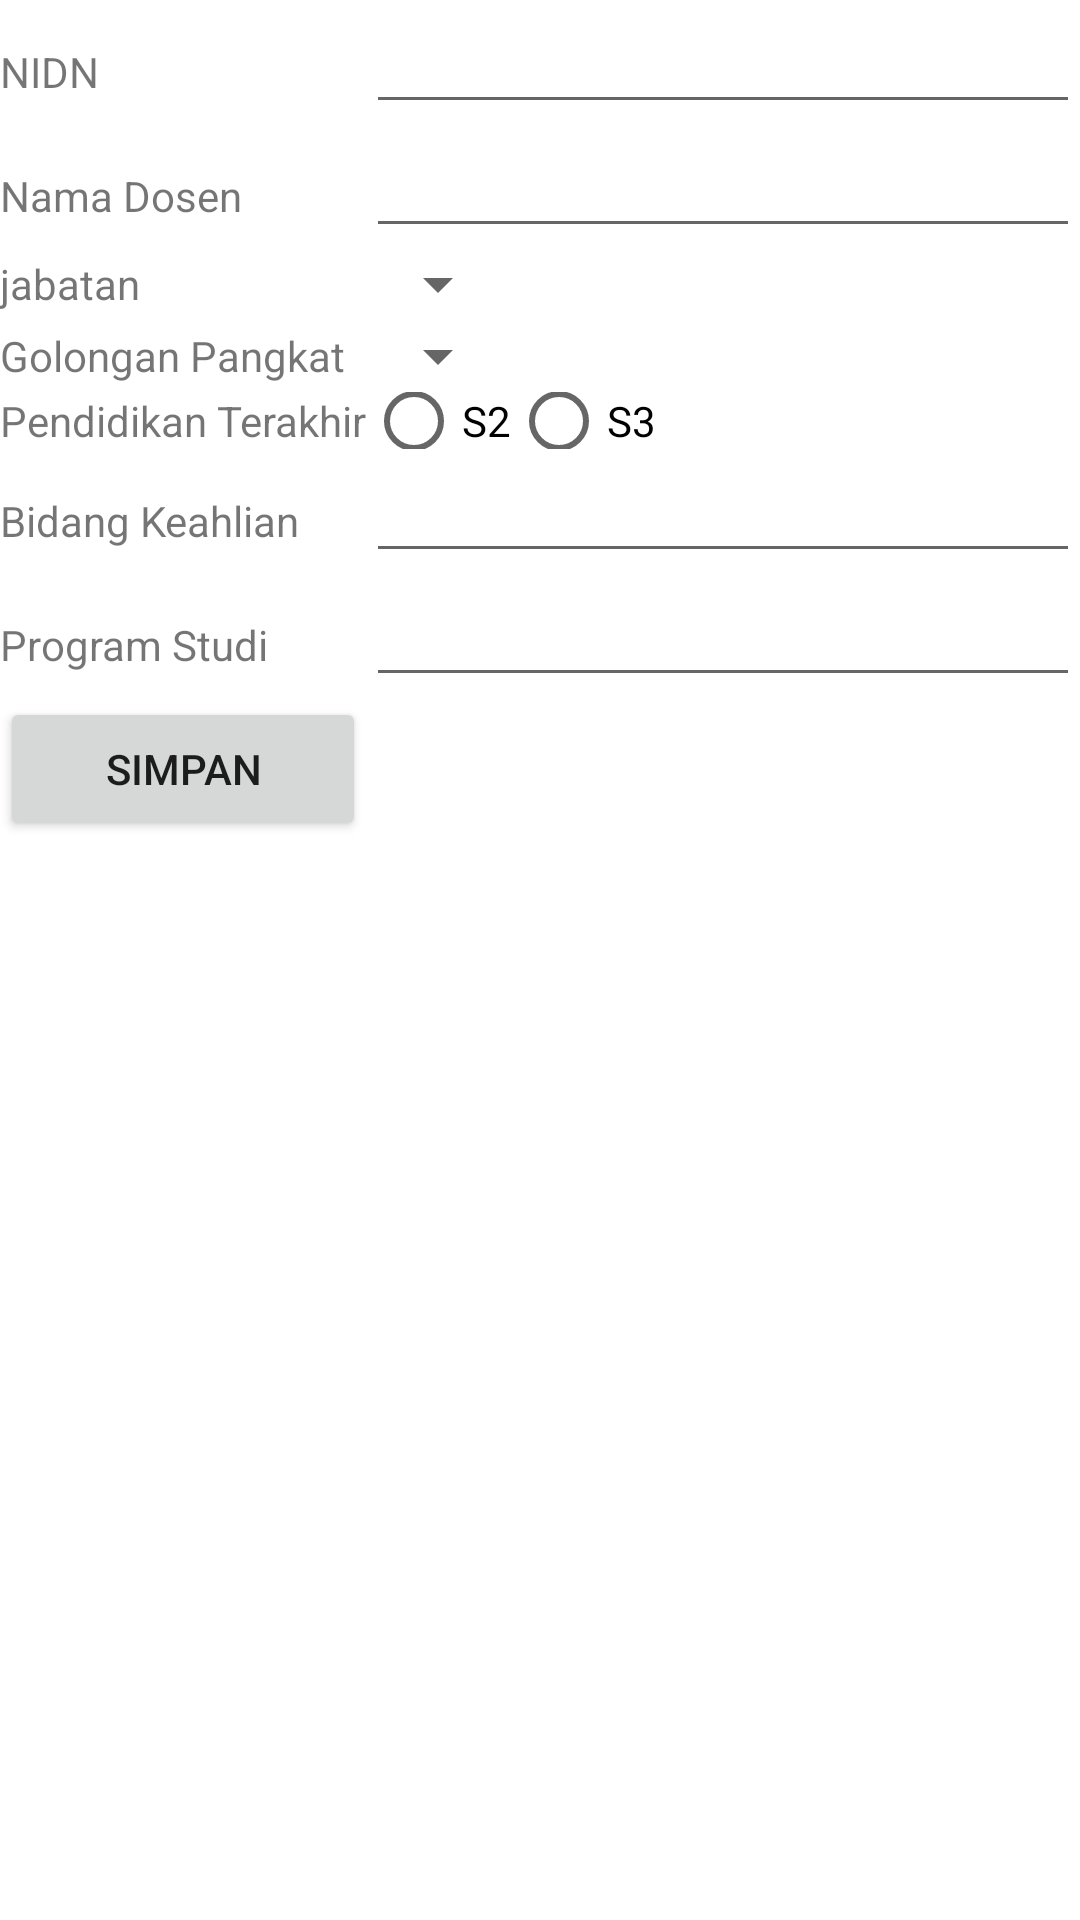

This screen was rendered from an Android layout file. Write that file and the resources it references.
<!-- AndroidManifest.xml: application theme Theme.UAS_DPM_2011500085 -->
<!-- res/layout/activity_entri_data_dosen.xml -->
<?xml version="1.0" encoding="utf-8"?>
<TableLayout xmlns:android="http://schemas.android.com/apk/res/android"
    xmlns:tools="http://schemas.android.com/tools"
    android:layout_width="match_parent"
    android:layout_height="match_parent"
    tools:context=".entri_data_dosen">

    <TableRow
        android:layout_width="wrap_content"
        android:layout_height="wrap_content" >

        <TextView
            android:layout_width="wrap_content"
            android:layout_height="wrap_content"
            android:text="NIDN" />

        <EditText
            android:id="@+id/etKdnidn"
            android:layout_width="match_parent"
            android:layout_height="wrap_content"
            android:layout_weight="1" />
    </TableRow>

    <TableRow
        android:layout_width="wrap_content"
        android:layout_height="wrap_content" >

        <TextView
            android:layout_width="wrap_content"
            android:layout_height="wrap_content"
            android:text="Nama Dosen" />

        <EditText
            android:id="@+id/etNmdosen"
            android:layout_width="match_parent"
            android:layout_height="wrap_content"
            android:layout_weight="1" />
    </TableRow>

    <TableRow
        android:layout_width="wrap_content"
        android:layout_height="wrap_content" >

        <TextView
            android:layout_width="wrap_content"
            android:layout_height="wrap_content"
            android:layout_gravity="center_vertical"
            android:text="jabatan" />

        <Spinner
            android:id="@+id/spnjabatan"
            android:layout_width="wrap_content"
            android:layout_height="wrap_content"
            android:layout_gravity="left"/>
    </TableRow>

    <TableRow
        android:layout_width="wrap_content"
        android:layout_height="wrap_content" >

        <TextView
            android:layout_width="wrap_content"
            android:layout_height="wrap_content"
            android:layout_gravity="center_vertical"
            android:text="Golongan Pangkat" />

        <Spinner
            android:id="@+id/spnGolPangkat"
            android:layout_width="wrap_content"
            android:layout_height="wrap_content"
            android:layout_gravity="left"/>
    </TableRow>

    <TableRow
        android:layout_width="wrap_content"
        android:layout_height="wrap_content" >

        <TextView
            android:layout_width="wrap_content"
            android:layout_height="wrap_content"
            android:layout_gravity="center_vertical"
            android:text="Pendidikan Terakhir" />

        <RadioGroup
            android:layout_width="wrap_content"
            android:layout_height="match_parent"
            android:orientation="horizontal" >

            <RadioButton
                android:id="@+id/rdS2"
                android:layout_width="wrap_content"
                android:layout_height="wrap_content"
                android:text="S2" />

            <RadioButton
                android:id="@+id/rdS3"
                android:layout_width="wrap_content"
                android:layout_height="wrap_content"
                android:text="S3" />
        </RadioGroup>
    </TableRow>

    <TableRow
        android:layout_width="wrap_content"
        android:layout_height="wrap_content" >

        <TextView
            android:layout_width="wrap_content"
            android:layout_height="wrap_content"
            android:text="Bidang Keahlian" />

        <EditText
            android:id="@+id/etBidKeahlian"
            android:layout_width="match_parent"
            android:layout_height="wrap_content"
            android:layout_weight="1" />
    </TableRow>

    <TableRow
        android:layout_width="wrap_content"
        android:layout_height="wrap_content" >

        <TextView
            android:layout_width="wrap_content"
            android:layout_height="wrap_content"
            android:text="Program Studi" />

        <EditText
            android:id="@+id/etProgStudi"
            android:layout_width="match_parent"
            android:layout_height="wrap_content"
            android:layout_weight="1" />
    </TableRow>

    <TableRow
        android:layout_width="wrap_content"
        android:layout_height="wrap_content"
        android:layout_gravity="center">

        <Button
            android:id="@+id/btnSimpan"
            android:layout_width="wrap_content"
            android:layout_height="wrap_content"
            android:text="Simpan" />
    </TableRow>

</TableLayout>
<!-- resources referenced by this layout -->
<resources>
  <style name="Theme.UAS_DPM_2011500085" parent="Theme.MaterialComponents.DayNight.DarkActionBar">
          
          <item name="colorPrimary">@color/purple_500</item>
          <item name="colorPrimaryVariant">@color/purple_700</item>
          <item name="colorOnPrimary">@color/white</item>
          
          <item name="colorSecondary">@color/teal_200</item>
          <item name="colorSecondaryVariant">@color/teal_700</item>
          <item name="colorOnSecondary">@color/black</item>
          
          <item name="android:statusBarColor" tools:targetApi="l">?attr/colorPrimaryVariant</item>
          
      </style>
  <!-- not gathered from this repository: default colours our renderer supplied (Android Studio template values) -->
  <color name="purple_500">#FF6200EE</color>
  <color name="purple_700">#FF3700B3</color>
  <color name="teal_200">#FF03DAC5</color>
  <color name="teal_700">#FF018786</color>
  <color name="black">#FF000000</color>
  <color name="white">#FFFFFFFF</color>
</resources>
